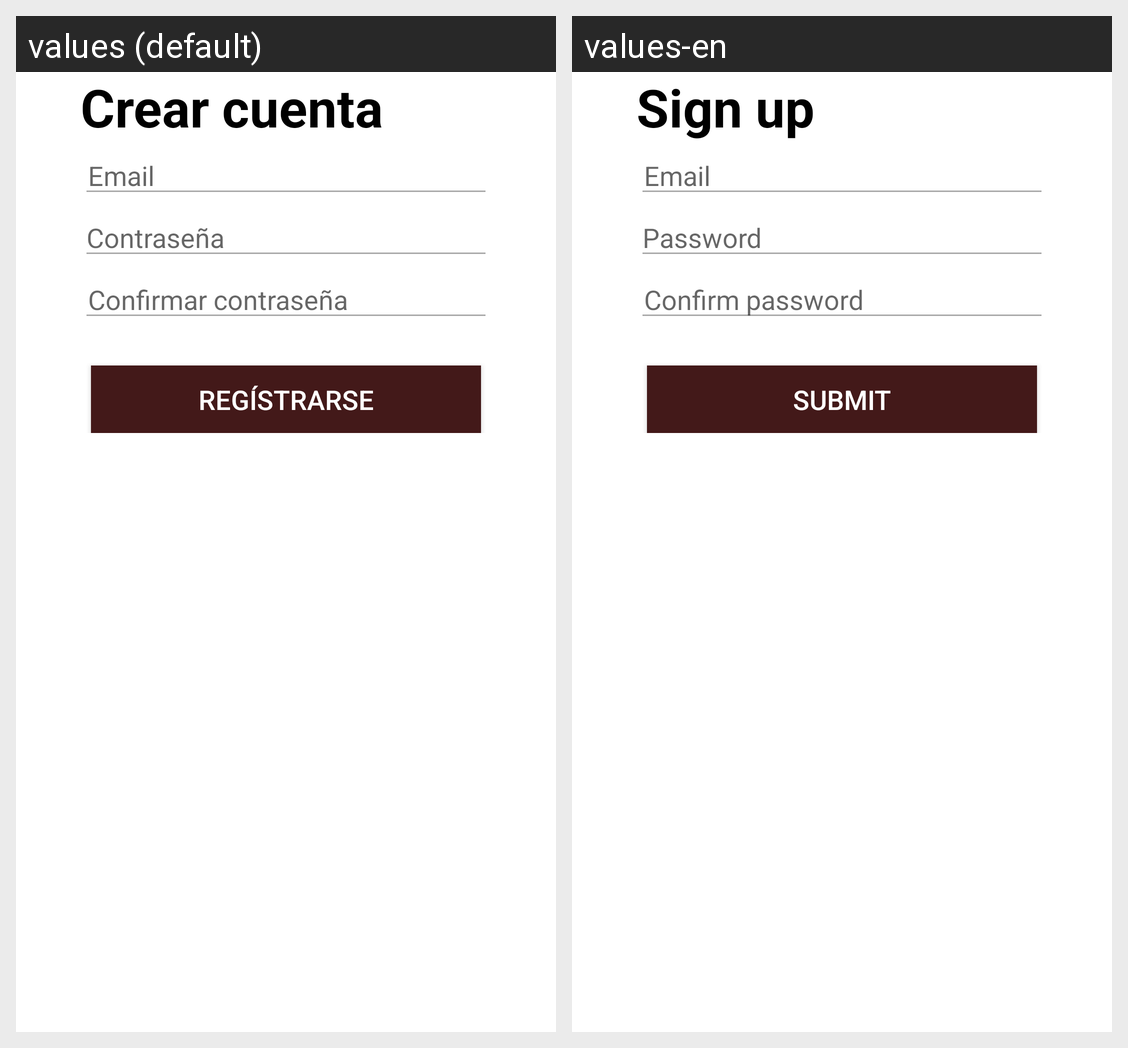

Strings drawn on this Android screen and how each of the app's shown locales translates them:
Android screen res/layout/activity_registro.xml rendered under 2 locales, left to right: values (default), values-en. Device: Nexus 5 (rendered at 1080×1920; each locale shown at half size, 540×960, under a caption strip naming it); theme Theme.INSULITA_PANTALLAS.
Strings drawn on this screen, with the default value and each locale's value (text and hints the layout hard-codes, and strings that could not be matched under every locale, appear in the picture but are not listed):

text_register
  values: Crear cuenta
  values-en: Sign up

text_email
  values: Email
  values-en: Email  [not translated; the default value is used]

text_password
  values: Contraseña
  values-en: Password

text_confirm_password
  values: Confirmar contraseña
  values-en: Confirm password

btn_register
  values: Regístrarse
  values-en: Submit
